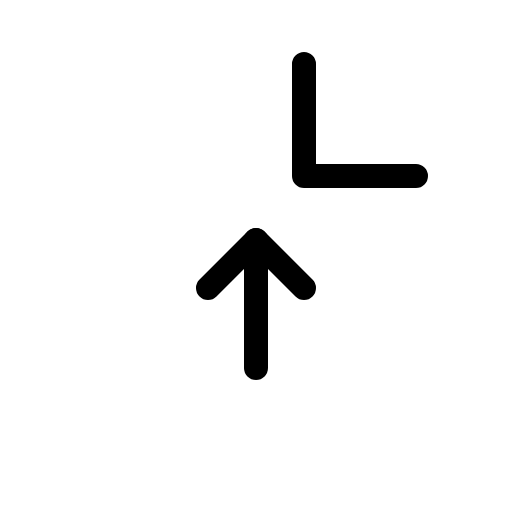
t = 0.00 s
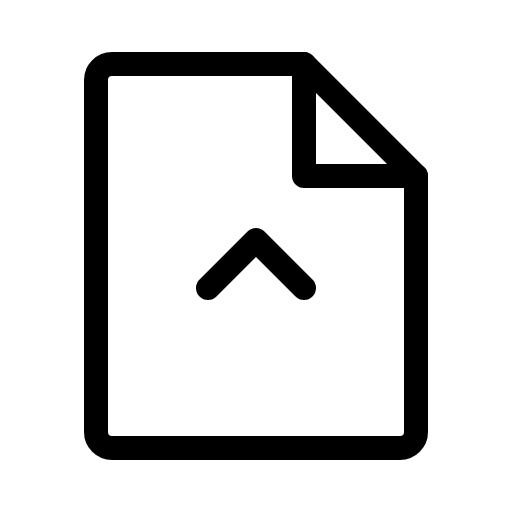
t = 0.90 s
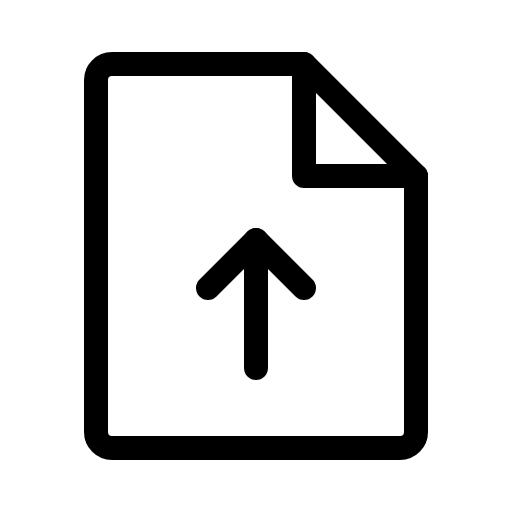
t = 1.28 s
t = 1.65 s: frame unchanged from t = 1.28 s, image omitted
t = 2.03 s: frame unchanged from t = 1.28 s, image omitted

The animated SVG that drew these frames (rendered in a browser with its animation timeline set to each time). Animation: 1 CSS @keyframes rule; one cycle of 2.40 s, repeats indefinitely.

<svg xmlns="http://www.w3.org/2000/svg" viewBox="0 0 256 256">
  <style>
    .draw-line {
      stroke-dasharray: 2000;
      stroke-dashoffset: 0;
    }
    svg:hover .draw-line {
      animation: phosphor-draw-in 1.5s ease-in-out infinite alternate;
    }
    @keyframes phosphor-draw-in {
      0%   { stroke-dashoffset: 2000; }
      100% { stroke-dashoffset: 0; }
    }
  </style><rect width="256" height="256" fill="none"/><path d="M200,224H56a8,8,0,0,1-8-8V40a8,8,0,0,1,8-8h96l56,56V216A8,8,0,0,1,200,224Z" fill="none" stroke="currentColor" stroke-linecap="round" stroke-linejoin="round" stroke-width="12" class="draw-line" pathLength="1" style="animation-delay: 0s"/><polyline points="152 32 152 88 208 88" fill="none" stroke="currentColor" stroke-linecap="round" stroke-linejoin="round" stroke-width="12" class="draw-line" pathLength="1" style="animation-delay: 0.3s"/><polyline points="104 144 128 120 152 144" fill="none" stroke="currentColor" stroke-linecap="round" stroke-linejoin="round" stroke-width="12" class="draw-line" pathLength="1" style="animation-delay: 0.6s"/><line x1="128" y1="184" x2="128" y2="120" fill="none" stroke="currentColor" stroke-linecap="round" stroke-linejoin="round" stroke-width="12" class="draw-line" pathLength="1" style="animation-delay: 0.9s"/></svg>
